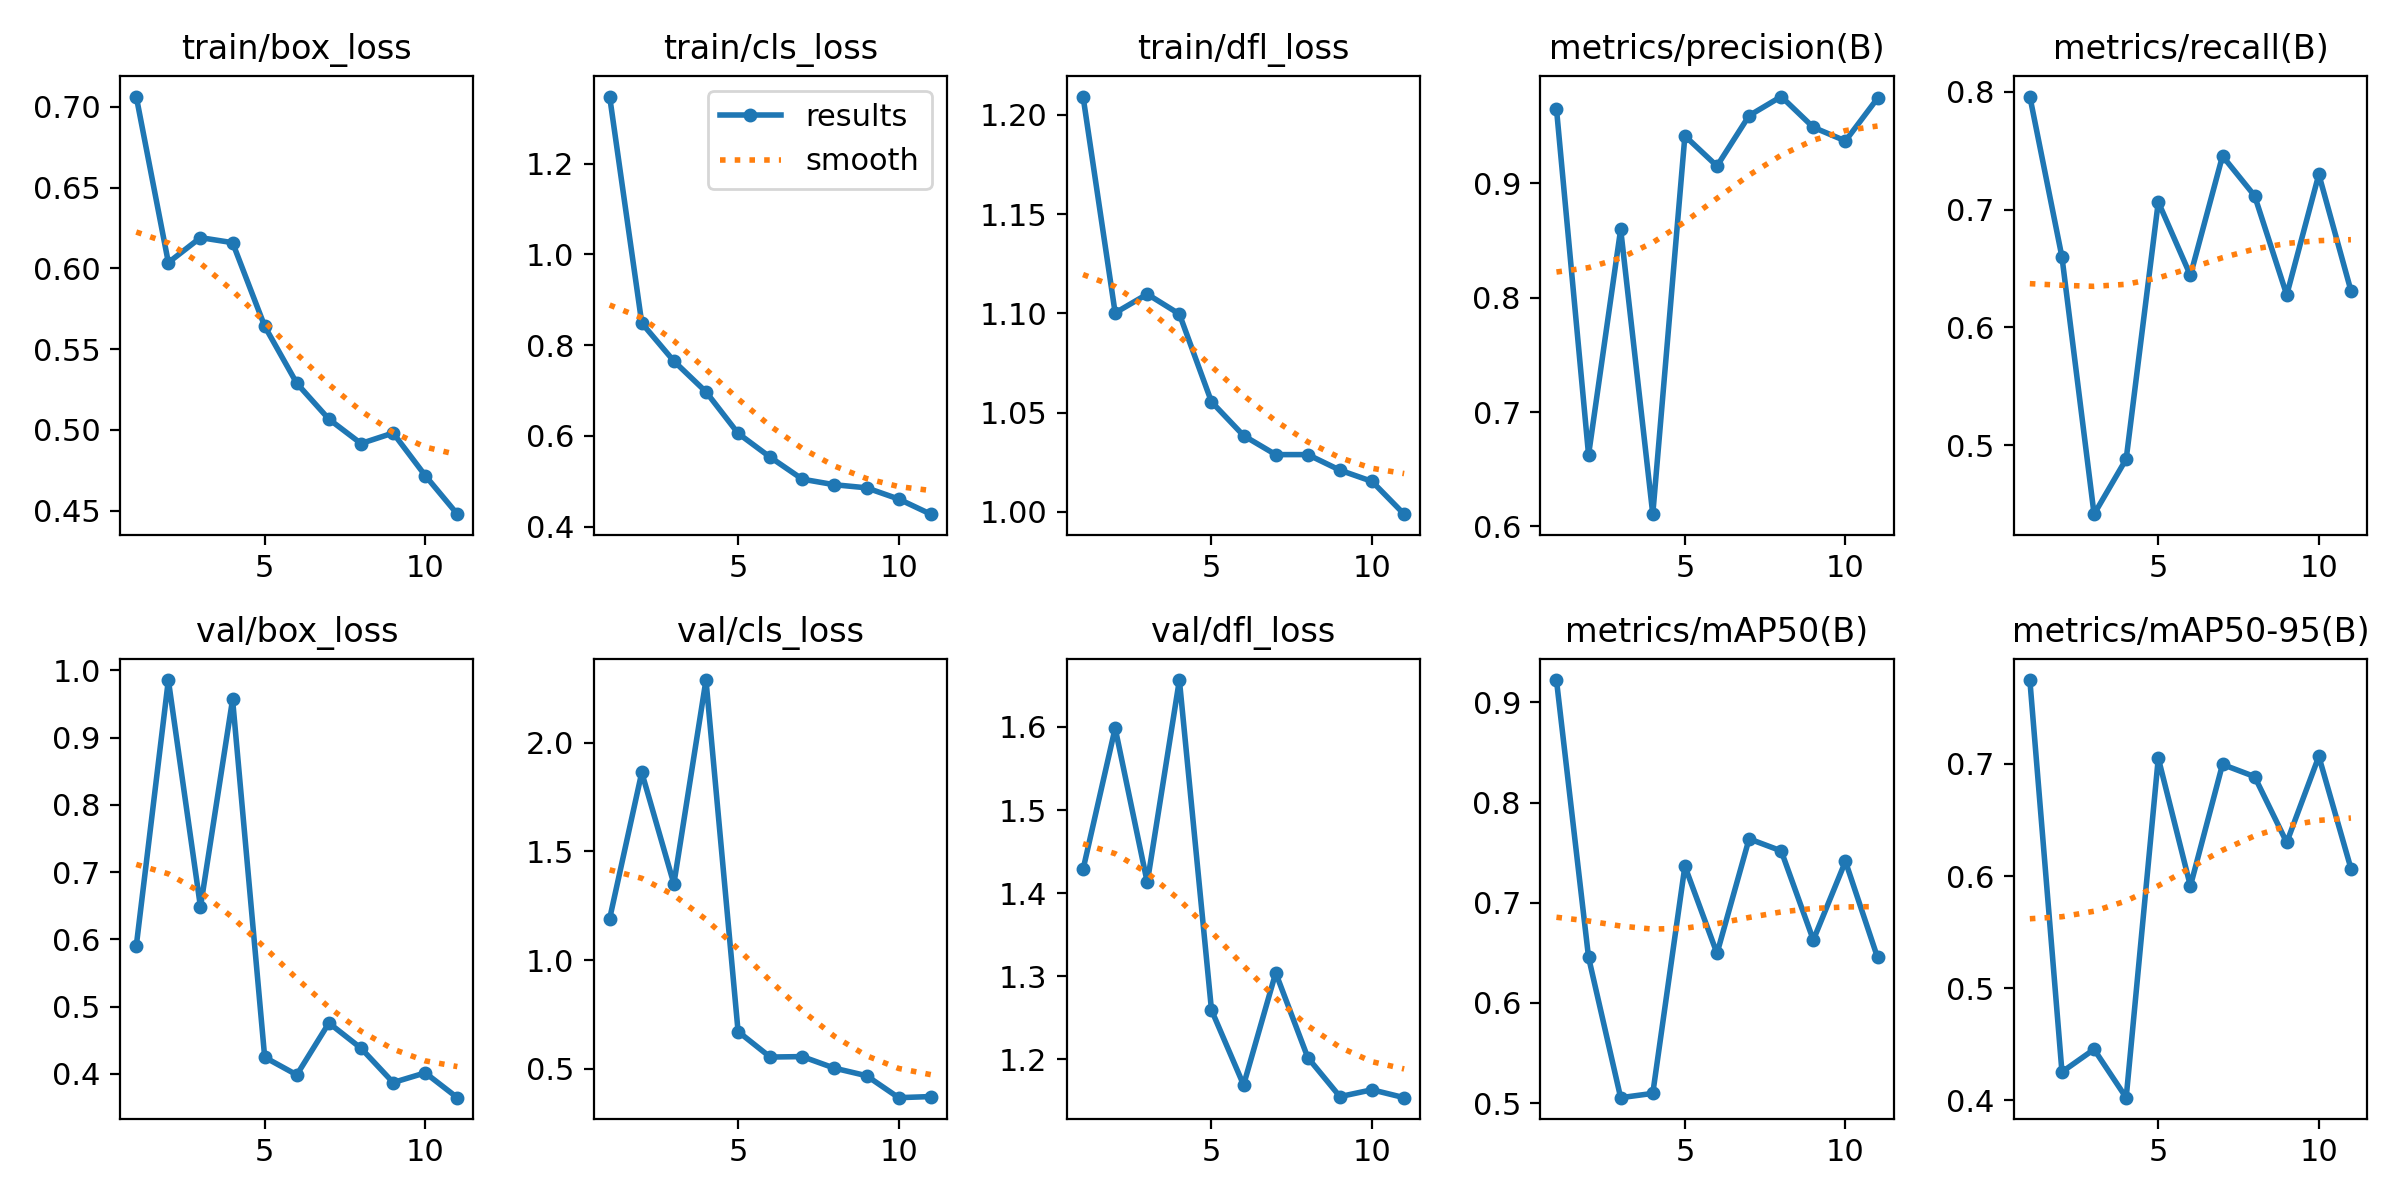

The data file committed next to this chart (first rows):
epoch, time, train/box_loss, train/cls_loss, train/dfl_loss, metrics/precision(B), metrics/recall(B), metrics/mAP50(B), metrics/mAP50-95(B), val/box_loss, val/cls_loss, val/dfl_loss, lr/pg0, lr/pg1, lr/pg2
1, 154.8, 0.7063, 1.348, 1.209, 0.9654, 0.7959, 0.9223, 0.7748, 0.5898, 1.19, 1.429, 0.0006602, 0.0006602, 0.0006602
2, 349.2, 0.6036, 0.8487, 1.1, 0.6625, 0.6597, 0.6455, 0.4253, 0.9857, 1.863, 1.599, 0.001283, 0.001283, 0.001283
3, 610.8, 0.619, 0.7648, 1.11, 0.8598, 0.4416, 0.5053, 0.4455, 0.6481, 1.351, 1.413, 0.001862, 0.001862, 0.001862
4, 1102, 0.6159, 0.6972, 1.1, 0.6107, 0.4883, 0.5096, 0.4024, 0.9569, 2.287, 1.656, 0.001802, 0.001802, 0.001802
5, 1431, 0.5642, 0.6057, 1.055, 0.9414, 0.7065, 0.7365, 0.7052, 0.4246, 0.6718, 1.259, 0.001736, 0.001736, 0.001736
6, 1740, 0.5289, 0.5532, 1.038, 0.9151, 0.6442, 0.6493, 0.5911, 0.3984, 0.5545, 1.169, 0.00167, 0.00167, 0.00167
7, 2061, 0.5067, 0.5047, 1.029, 0.9592, 0.7454, 0.7638, 0.6996, 0.4755, 0.5566, 1.304, 0.001604, 0.001604, 0.001604
8, 2378, 0.4916, 0.4924, 1.029, 0.9759, 0.7117, 0.7517, 0.6887, 0.4381, 0.5034, 1.202, 0.001538, 0.001538, 0.001538
9, 2826, 0.4981, 0.4857, 1.021, 0.9489, 0.6276, 0.6627, 0.63, 0.387, 0.4687, 1.155, 0.001472, 0.001472, 0.001472
10, 3318, 0.4718, 0.461, 1.015, 0.9371, 0.7299, 0.7412, 0.7068, 0.4014, 0.3677, 1.164, 0.001406, 0.001406, 0.001406
11, 3932, 0.4479, 0.4276, 0.9988, 0.9744, 0.6312, 0.6453, 0.6068, 0.3645, 0.3728, 1.154, 0.00134, 0.00134, 0.00134
